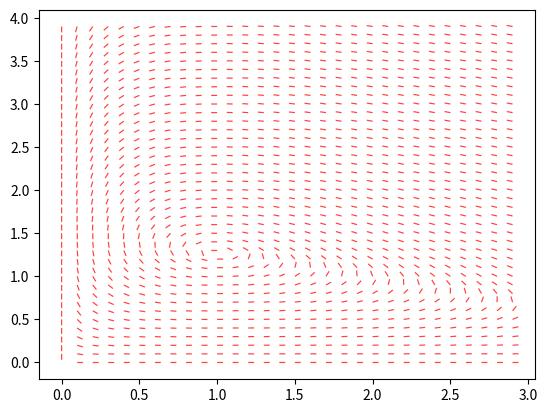

Reproduce this figure in Python.
import numpy as np
import matplotlib.pyplot as plt
from scipy.integrate import solve_ivp

k = 4
L = 5
xstart = 0
xstop = 3
ystart = 0
ystop = 4
xstep = 0.1
ystep = 0.1
linelength = 0.1

def dwdr(t,y, k, L):
    # t is declared but never used to comply with scipy solve_ivp
    w = y[0]
    r = y[1]


    dwdt = r * w- w
    drdt = k*r * (1-r/L)-L/2*r*w


    return [dwdt,drdt]



#sol1 = solve_ivp(dwdr, [xstart,xstop],[1,0.3], args=(k,L), dense_output=True, max_step= 0.01,first_step = 0.01)




def slopefield( r, w,k, L,  linelenght):
    (r,w) = np.meshgrid(r,w)
    u = r * w- w # change in x
    v = k*r * (1-r/L)-L/2*r*w # change in y
    R = np.power(np.add(np.power(u,2), np.power(v,2)),0.5) # for normalizing the vectors
    plt.quiver(r,w, v/R, u/R, headwidth= 0, units = 'xy', scale=(1/linelenght), angles = 'xy' , color = '#ff4040')


r = np.arange(start=xstart, stop= xstop, step= xstep)
w = np.arange(start = ystart, stop = ystop, step=ystep)

slopefield(r, w, k, L,linelength)
#plt.plot(sol1.y[0],sol1.y[1],'-',lw=1 )
plt.show()